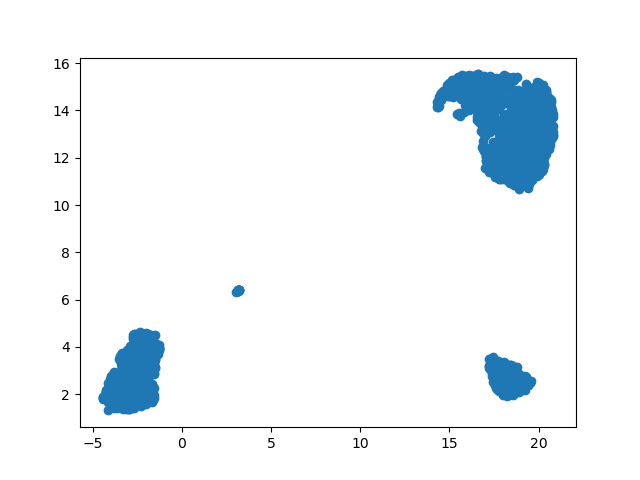

Data behind this chart, as committed beside it:
, 0, 1, 2, 3, 4, 5, 6, 7, 8, 9, 10, 11, 12, 13, 14, 15, 16, 17, 18, 19, 20, 21, 22
0, 0.0, 0.0, 10.3, 0.0, 7.132, 6.191, 0.0, 0.0, 0.0, 0.0, 0.0, 0.0, 1.587, 10.9, 0.0, 0.0, 0.0, 2.234, 7.551, 0.0, 3.298, 7.657, 0.0
1, 0.0, 18.1, 16, 0.0, 24.94, 0.0, 0.0, 9.615, 4.536, 2.082, 0.0, 4.72, 5.769, 0.0, 0.0, 0.0, 0.0, 0.0, 0.0, 0.0, 7.516, 5.791, 0.0
2, 0.637, 6.55, 12.28, 0.0, 3.067, 0.0, 0.0, 3.233, 3.034, 0.0, 5.444, 0.0, 0.0, 6.507, 0.1742, 0.0, 0.0, 0.0, 4.348, 0.0, 3.574, 15.51, 14.98
3, 0.0, 22.45, 0.0, 0.0, 9.544, 11.94, 0.0, 13.24, 6.472, 0.0, 0.0, 6.107, 0.0, 3.381, 0.0, 0.0, 0.0, 0.0, 0.0, 0.0, 13.32, 4.533, 0.4665
4, 0.0, 3.869, 6.806, 0.0, 0.0, 13.11, 4.796, 3.104, 0.0, 0.0, 3.53, 1.617, 0.0, 10.86, 0.0, 0.0, 0.0, 0.0, 0.0, 0.0, 8.403, 0.0, 0.0
5, 0.0, 0.0, 0.9015, 0.0, 6.355, 3.365, 0.0, 0.0, 0.0, 0.0, 1.271, 0.0, 3.884, 10.29, 13.46, 0.0, 0.0, 0.0, 5.641, 0.0, 9.967, 0.0, 0.0
6, 0.0, 0.0, 1.832, 0.0, 0.0, 12.03, 2.119, 6.163, 0.0, 0.0, 5.357, 0.0, 0.0, 9.791, 0.0, 0.0, 0.0, 0.0, 0.0, 0.0, 3.626, 9.095, 0.7594
7, 0.0, 0.9457, 0.0, 0.0, 0.0, 15.2, 1.614, 1.725, 1.729, 0.0, 6.663, 4.991, 0.0, 6.58, 0.0, 0.0, 0.0, 0.0, 0.0, 0.0, 4.301, 14.47, 0.0
8, 0.0, 0.0, 4.931, 0.0, 5.961, 7.193, 3.489, 0.04805, 0.0, 0.0, 2.629, 0.0, 0.0, 9.906, 0.0, 0.0, 0.0, 0.0, 2.16, 0.0, 10.13, 0.0, 0.0
9, 0.0, 7.477, 0.0, 0.0, 3.9, 4.139, 0.0, 5.208, 0.0, 0.0, 0.0, 2.015, 0.0, 4.184, 0.0, 0.0, 0.0, 0.0, 0.0, 0.0, 10.44, 0.0, 0.0
10, 0.0, 6.594, 16.06, 0.0, 16.05, 0.0, 0.0, 8.793, 2.039, 0.0, 0.0, 0.0, 0.0, 0.0, 0.0, 0.0, 0.0, 0.0, 0.0, 0.0, 4.964, 10.35, 1.592
11, 0.0, 0.0, 3.885, 0.0, 4.364, 4.307, 2.228, 3.58, 1.04, 0.0, 0.0, 2.353, 0.0, 0.9508, 0.0, 0.0, 0.0, 0.0, 1.236, 0.0, 6.495, 2.629, 2.623
12, 0.0, 0.0, 0.0, 0.0, 3.302, 9.476, 4.531, 5.884, 6.092, 0.0, 0.0, 5.885, 0.07537, 0.0, 5.492, 0.0, 0.0, 0.0, 7.954, 0.0, 6.696, 1.509, 3.827
13, 0.0, 19.55, 0.0, 0.0, 4.477, 6.653, 0.0, 0.8009, 3.331, 0.0, 0.0, 11.17, 0.0, 0.0, 0.0, 0.0, 0.0, 0.0, 0.0, 0.0, 12.73, 6.486, 0.0
14, 0.0, 0.0, 2.459, 0.0, 2.312, 10.51, 2.308, 4.315, 1.22, 0.0, 1.433, 3.48, 0.0, 6.55, 2.328, 0.0, 0.0, 0.0, 0.0, 0.0, 7.487, 1.319, 0.0
15, 0.0, 0.0, 1.004, 0.0, 2.963, 5.734, 0.3774, 5.418, 0.0, 0.0, 0.0, 1.542, 0.0, 3.036, 0.5733, 1.064, 0.0, 0.0, 0.0, 0.0, 6.825, 0.0, 0.0
16, 0.0, 7.82, 2.768, 0.0, 3.258, 3.916, 0.0, 0.0, 0.0, 0.0, 0.0, 5.456, 0.0, 7.098, 0.0, 0.0, 0.0, 0.0, 0.0, 0.0, 13.85, 0.0, 0.0
17, 0.0, 0.0, 5.758, 0.0, 3.759, 11.25, 4.378, 3.943, 0.0, 0.0, 3.407, 1.961, 0.0, 7.944, 0.0, 0.0, 0.0, 0.0, 0.09712, 0.0, 7.597, 9.259, 3.484
18, 0.0, 25.51, 0.0, 7.833, 1.426, 0.0, 0.0, 4.051, 7.698, 0.0, 0.0, 1.051, 0.0, 8.347, 0.0, 0.0, 0.0, 0.0, 0.0, 0.0, 0.0, 6.431, 0.0
19, 0.0, 0.0, 15.06, 0.0, 2.427, 1.053, 0.0, 7.774, 10.88, 0.0, 0.0, 3.213, 0.1329, 0.0, 6.833, 0.0, 0.0, 5.727, 7.786, 2.844, 4.404, 5.981, 1.762
20, 0.0, 8.106, 7.57, 0.0, 14.93, 3.476, 0.0, 7.598, 0.0, 0.0, 0.0, 2.342, 0.0, 6.563, 0.0, 0.0, 0.0, 0.0, 0.0, 0.0, 0.0, 5.898, 0.0
21, 0.0, 2.219, 1.636, 0.0, 9.59, 1.191, 2.039, 2.794, 0.655, 0.0, 0.0, 4.911, 2.611, 0.0, 2.765, 0.0, 0.0, 0.0, 1.298, 0.0, 14.15, 3.644, 0.0
22, 0.0, 6.226, 8.7, 0.0, 17.35, 2.432, 5.079, 8.07, 7.512, 0.0, 0.0, 0.0, 0.0, 0.0, 3.183, 0.0, 0.0, 0.0, 0.0, 0.0, 0.1582, 6.338, 0.8359
23, 0.0, 0.0, 0.8134, 0.0, 2.84, 3.131, 0.9723, 3.624, 0.2273, 0.0, 0.0, 4.975, 0.0, 2.21, 1.283, 0.0, 0.0, 0.0, 0.0, 0.0, 7.459, 0.0, 0.0
24, 0.0, 6.466, 0.0, 0.0, 0.0, 2.217, 0.0, 5.931, 7.737, 0.0, 0.0, 13.24, 0.0, 0.0, 0.0, 0.0, 0.0, 0.0, 0.0, 0.0, 14.66, 6.067, 4.793
25, 0.0, 11.28, 5.133, 0.0, 14.23, 3.227, 1.666, 3.889, 0.0, 0.0, 0.0, 0.0, 5.166, 2.215, 0.0, 0.0, 0.0, 1.329, 3.254, 0.0, 10.65, 2.094, 0.0
26, 0.0, 0.2877, 2.919, 0.0, 6.395, 2.75, 0.0, 1.608, 1.707, 0.0, 0.0, 5.061, 0.0, 1.873, 0.0, 0.0, 0.0, 0.0, 0.0, 0.0, 9.383, 4.138, 0.0
27, 0.0, 0.0, 2.453, 0.0, 5.245, 6.992, 3.222, 6.082, 1.854, 0.0, 0.0, 6.448, 5.297, 6.086, 12.71, 0.2041, 0.0, 0.0, 11.07, 0.0, 11.1, 3.553, 1.609
28, 0.0, 44.14, 0.0, 0.0, 41.23, 13.2, 0.0, 0.0, 0.0, 0.0, 0.0, 0.0, 0.0, 0.0, 0.0, 0.0, 0.0, 0.0, 9.531, 0.0, 0.0, 0.0, 0.0
29, 5.119, 0.0, 6.235, 0.0, 9.887, 5.347, 0.0, 13.56, 3.485, 0.0, 0.05882, 4.963, 1.32, 0.0, 11.8, 0.4578, 0.0, 0.0, 9.506, 0.0, 0.1751, 11.83, 0.9864
30, 0.0, 0.0, 11.32, 0.0, 10.32, 0.0, 0.0, 6.454, 7.879, 0.0, 0.0, 5.328, 0.0, 0.0, 10.85, 0.0, 0.0, 0.0, 0.545, 0.0, 2.378, 6.446, 8.002
31, 4.734, 20.41, 0.0, 4.09, 0.0, 0.0, 0.0, 14.03, 0.0, 0.0, 1.529, 0.0, 0.0, 4.2, 0.0, 0.0, 0.0, 0.0, 1.127, 13.69, 0.0, 8.523, 1.615
32, 0.0, 0.0, 0.0, 0.0, 0.8002, 10.03, 2.79, 0.0, 0.0, 0.0, 4.407, 4.945, 0.0, 3.7, 2.581, 0.0, 0.0, 0.0, 2.247, 0.0, 8.025, 3.849, 3.707
33, 0.0, 0.08479, 0.0, 0.0, 9.666, 3.678, 2.277, 0.5669, 0.0, 1.153, 0.0, 4.42, 0.0, 1.256, 1.86, 0.0, 0.0, 0.0, 0.0, 0.0, 11.71, 0.0, 0.0
34, 0.0, 23.97, 0.0, 0.0, 6.953, 3.393, 0.0, 11.28, 0.0, 0.5109, 0.0, 0.0, 0.0, 2.29, 0.0, 0.0, 0.0, 0.0, 0.0, 0.0, 21.42, 5.149, 0.0
35, 1.474, 0.0, 13.39, 0.0, 2.025, 0.0, 0.0, 6.047, 4.727, 0.0, 2.229, 4.466, 0.5778, 2.679, 12.83, 1.009, 0.0, 0.0, 1.935, 1.092, 4.529, 3.354, 1.775
36, 0.0, 23, 0.0, 8.344, 1.712, 1.849, 0.0, 1.789, 0.0, 0.0, 0.0, 0.0, 0.0, 8.62, 0.0, 0.0, 0.0, 0.0, 0.0, 0.0, 5.396, 4.01, 0.0
37, 0.0, 0.0, 1.237, 0.0, 0.3106, 1.678, 0.3923, 1.497, 0.4276, 0.0, 0.0, 3.901, 0.0, 1.65, 2.545, 0.0, 0.0, 0.0, 0.0, 0.0, 3.286, 0.4242, 0.0
38, 0.0, 10.43, 0.0, 0.0, 0.0, 6.047, 0.0, 3.942, 5.459, 1.778, 5.513, 4.521, 0.0, 4.463, 0.0, 0.0, 0.0, 0.0, 0.0, 0.0, 15.03, 3.38, 0.0
39, 0.0, 22.83, 0.0, 0.0, 9.851, 7.111, 0.0, 15.27, 0.0, 0.0, 0.0, 0.0, 0.0, 13.83, 0.0, 0.0, 0.0, 0.0, 0.0, 0.0, 9.128, 0.0, 0.0
40, 0.0, 0.0, 0.0, 0.0, 1.04, 9.416, 0.4305, 0.0, 1.59, 0.0, 0.0, 7.192, 0.1197, 0.0, 4.619, 0.0, 0.0, 0.0, 0.0, 0.0, 8.12, 1.823, 0.0
41, 0.0, 11.98, 14.96, 0.0, 0.0, 4.351, 0.0, 1.729, 0.0, 0.0, 4.197, 0.3958, 0.0, 13.36, 2.833, 0.0, 0.0, 0.1653, 0.0, 0.0, 0.0, 14.51, 0.0
42, 0.0, 0.0, 10.38, 0.0, 3.965, 16.11, 0.6024, 0.0, 0.0, 0.0, 3.076, 8.496, 0.0, 12.26, 2.412, 0.0, 0.0, 0.0, 13.39, 0.0, 1.896, 9.356, 4.694
43, 0.0, 0.0, 6.74, 0.0, 0.0, 10.19, 0.9876, 4.251, 3.953, 0.0, 0.0, 10.9, 0.0, 3.72, 6.85, 0.0, 0.0, 0.0, 6.408, 0.0, 2.479, 5.728, 0.0
44, 0.0, 0.0, 0.01124, 0.0, 1.523, 3.172, 2.081, 1.502, 3.207, 0.0, 0.0, 3.713, 0.0, 0.0, 3.545, 0.895, 0.0, 0.0, 0.7609, 0.0, 6.937, 0.8878, 0.0
45, 0.9963, 0.0, 3.488, 0.0, 1.29, 4.236, 0.0672, 4.552, 3.842, 0.0, 0.0, 2.181, 3.023, 0.0, 4.038, 0.0, 0.0, 0.0, 0.8499, 1.129, 10.75, 4.855, 0.0
46, 1.513, 0.0, 5.406, 0.0, 5.513, 1.641, 0.0, 7.974, 0.0, 0.0, 3.024, 2.555, 1.439, 3.181, 0.0, 0.0, 0.0, 0.0, 5.245, 0.0, 5.91, 10.19, 4.282
47, 1.242, 0.0, 5.703, 0.0, 1.412, 0.0, 0.1811, 7.82, 0.0, 0.0, 0.0, 5.566, 0.0, 0.6608, 0.0, 0.0, 0.0, 0.0, 6.634, 0.0, 5.358, 0.6752, 0.0
48, 1.757, 0.0, 2.46, 0.0, 2.955, 4.373, 1.769, 6.134, 0.2097, 0.0, 0.0, 8.628, 0.0, 0.0, 2.057, 0.0, 0.0, 0.0, 2.606, 0.0, 7.592, 8.761, 0.0
49, 0.0, 13.47, 0.0, 0.0, 0.0, 5.396, 0.0, 8.591, 0.0, 0.0, 0.0, 2.403, 0.0, 8.182, 0.0, 0.0, 0.0, 0.0, 0.0, 0.0, 12.37, 0.9313, 0.0
50, 2.119, 0.0, 2.921, 0.0, 4.681, 5.398, 1.895, 4.198, 1.773, 0.0, 0.0, 4.147, 0.0, 6.967, 2.079, 0.0, 0.0, 0.0, 7.058, 0.0, 11.61, 2.46, 0.5677
51, 6.065, 24.19, 0.0, 0.0, 6.803, 0.0, 0.0, 7.624, 0.0, 0.0, 0.0, 0.0, 0.0, 0.0, 0.0, 0.0, 16.14, 0.0, 0.7772, 0.0, 0.0, 10.82, 0.0
52, 0.0, 7.684, 0.0, 0.0, 6.052, 3.089, 0.0, 2.971, 0.0, 0.6432, 0.0, 2.878, 0.0, 4.394, 0.0, 0.0, 0.0, 0.0, 0.0, 0.0, 10.48, 0.02413, 0.0
53, 0.0, 39.06, 0.0, 0.0, 13.39, 33.35, 0.0, 22.25, 22.96, 0.0, 0.0, 0.0, 0.0, 19.24, 0.0, 0.0, 0.0, 0.0, 0.0, 0.0, 0.0, 8.34, 0.0
54, 0.0, 34.39, 0.0, 16.73, 0.0, 7.38, 0.0, 15.59, 9.035, 0.0, 6.033, 1.565, 0.0, 1.384, 0.0, 0.0, 0.0, 0.0, 0.0, 0.0, 11.39, 11.85, 0.0
55, 0.0, 0.0, 4.457, 0.0, 9.254, 3.335, 0.0, 7.62, 0.4282, 0.0, 0.0, 5.75, 0.0, 0.6884, 0.1919, 0.0, 0.0, 0.0, 3.266, 0.0, 6.084, 1.305, 0.0
56, 0.0, 0.0, 8.232, 0.0, 8.389, 5.405, 0.0, 3.517, 0.0, 0.0, 0.0, 0.0, 0.0, 17.04, 15.98, 0.0, 0.0, 0.0, 3.734, 0.0, 0.0, 0.0, 12.96
57, 0.0, 0.0, 0.08665, 0.0, 17.31, 0.0, 0.5444, 3.769, 0.0, 0.0, 0.0, 0.0, 7.09, 1.645, 6.459, 0.0, 0.0, 0.0, 1.959, 0.0, 6.248, 2.436, 0.0
58, 0.0, 9.662, 0.0, 0.0, 6.945, 3.948, 0.0, 2.48, 9.061, 2.948, 0.0, 9.442, 0.0, 0.0, 0.0, 0.0, 0.0, 0.0, 0.0, 0.0, 18.27, 3.845, 0.0
59, 10.87, 0.0, 23.01, 0.0, 13.46, 0.0, 0.0, 23.28, 7.992, 0.0, 0.0, 0.0, 0.0, 0.0, 5.768, 0.0, 0.0, 0.0, 11.59, 10.34, 0.0, 15.23, 0.0
... 2,640 more rows
